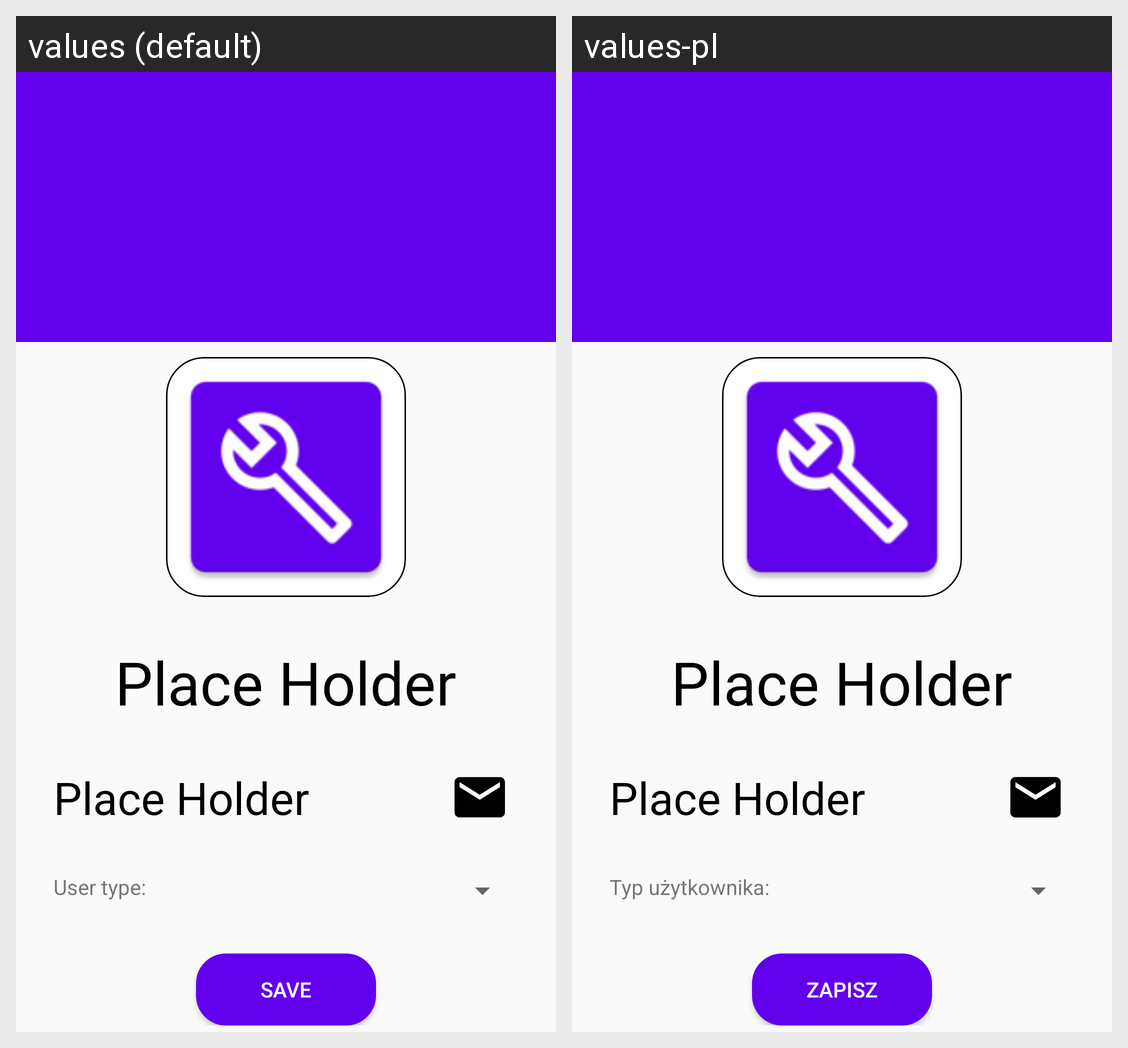

The Android screen above is rendered under two locales of the same app. Produce the string resources it draws, with the default and per-locale values.
Android screen res/layout/activity_user.xml rendered under 2 locales, left to right: values (default), values-pl. Device: Nexus 5 (rendered at 1080×1920; each locale shown at half size, 540×960, under a caption strip naming it); theme AppTheme.
Strings drawn on this screen, with the default value and each locale's value (text and hints the layout hard-codes, and strings that could not be matched under every locale, appear in the picture but are not listed):

place_holder
  values: Place Holder
  values-pl: Place Holder  [not translated; the default value is used]

user_type
  values: User type:
  values-pl: Typ użytkownika:

save
  values: Save
  values-pl: Zapisz
